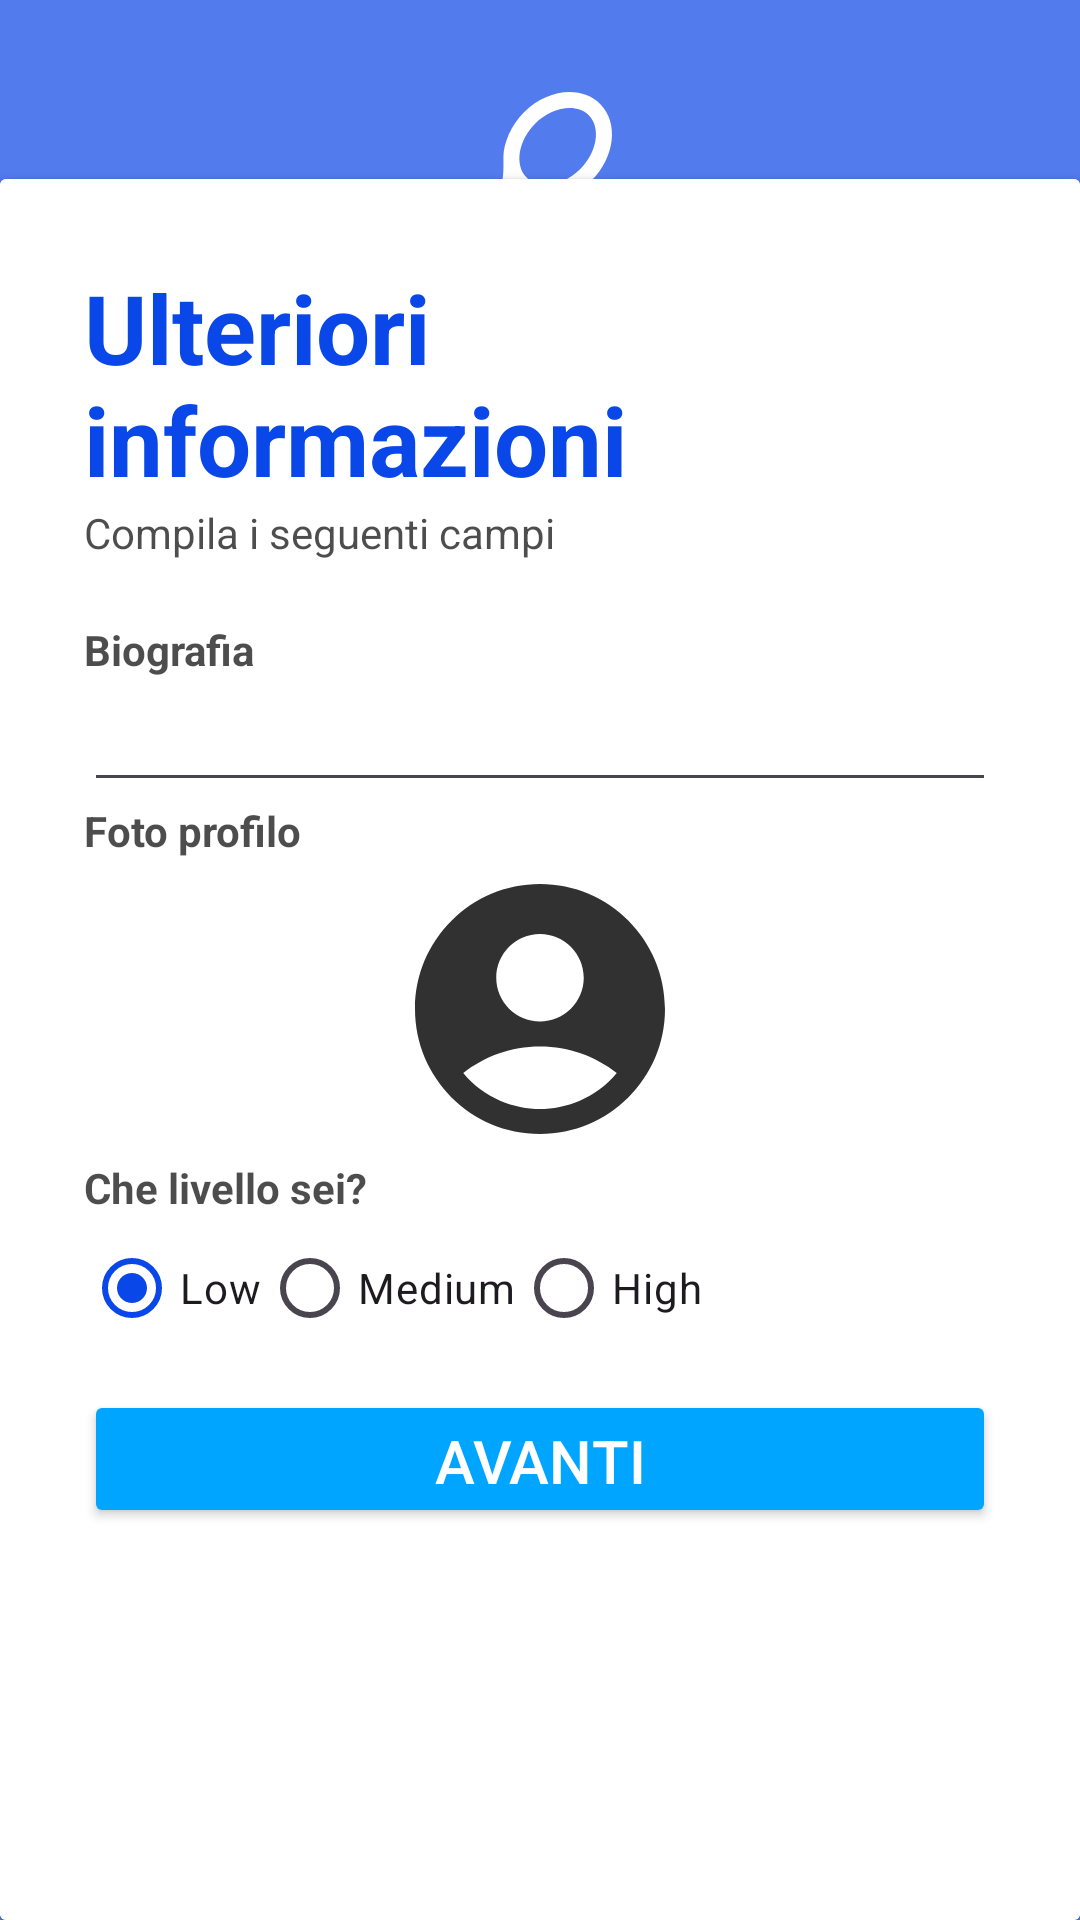

The Android layout XML behind this screen, and the referenced resources:
<!-- AndroidManifest.xml: application theme Base.Theme.Padel -->
<!-- res/layout/activity_other_info.xml -->
<?xml version="1.0" encoding="utf-8"?>
<RelativeLayout xmlns:android="http://schemas.android.com/apk/res/android"
    xmlns:app="http://schemas.android.com/apk/res-auto"
    xmlns:tools="http://schemas.android.com/tools"
    android:layout_width="match_parent"
    android:layout_height="match_parent"
    android:layout_gravity="center"
    android:background="@drawable/background"
    tools:context=".Activity.OtherInfoActivity">

    <RelativeLayout
        android:layout_width="match_parent"
        android:layout_height="match_parent"
        android:background="@color/colorPrimary"
        android:alpha="0.7"/>

    <LinearLayout
        android:layout_width="match_parent"
        android:layout_height="wrap_content"
        android:orientation="vertical"
        android:gravity="center"
        android:padding="28dp">

        <ImageView
            android:layout_width="wrap_content"
            android:layout_height="wrap_content"
            android:src ="@drawable/baseline_sports_tennis_24"/>

        <TextView
            android:layout_width="wrap_content"
            android:layout_height="wrap_content"
            android:text="PADEL CLUB"
            android:textStyle="bold"
            android:fontFamily="sans-serif-medium"
            android:textSize="32sp"
            android:textColor="@color/white"/>

    </LinearLayout>

    <androidx.cardview.widget.CardView
        android:layout_width="match_parent"
        android:layout_height="wrap_content"
        android:layout_alignParentBottom="true"
        android:background="@color/white"
        >

        <LinearLayout
            android:background="@color/white"
            android:layout_width="match_parent"
            android:layout_height="600dp"
            android:layout_marginBottom="-20dp"
            android:orientation="vertical"
            android:padding="28dp"
            app:cardCornerRadius="28dp">

            <TextView
                android:layout_width="wrap_content"
                android:layout_height="wrap_content"
                android:text="Ulteriori informazioni"
                android:textColor="@color/colorPrimary"
                android:textSize="32sp"
                android:textStyle="bold" />

            <TextView
                android:layout_width="wrap_content"
                android:layout_height="wrap_content"
                android:alpha="0.7"
                android:textColor="@color/black"
                android:text="Compila i seguenti campi" />

            <View
                android:layout_width="wrap_content"
                android:layout_height="20dp" />



            <TextView
                android:textColor="@color/black"
                android:layout_width="wrap_content"
                android:layout_height="wrap_content"
                android:alpha="0.7"
                android:text="Biografia"
                android:textStyle="bold" />

            <EditText
                android:textColor="@color/black"
                android:id="@+id/bioTxt"
                android:layout_width="match_parent"
                android:layout_height="wrap_content"
                android:inputType="text" />



            <TextView
                android:textColor="@color/black"
                android:layout_width="wrap_content"
                android:layout_height="wrap_content"
                android:alpha="0.7"
                android:text="Foto profilo"
                android:textStyle="bold" />

            <com.google.android.material.imageview.ShapeableImageView

                android:id="@+id/proPic"
                android:layout_width="100dp"
                android:layout_height="100dp"
                android:maxWidth="100dp"
                android:maxHeight="100dp"
                android:minHeight="100dp"
                android:layout_gravity="center"
                app:shapeAppearanceOverlay="@style/roundedImageView"
                app:srcCompat="@drawable/baseline_account_circle_24" />


            <TextView
                android:textColor="@color/black"
                android:layout_width="wrap_content"
                android:layout_height="wrap_content"
                android:alpha="0.7"
                android:text="Che livello sei?"
                android:textStyle="bold" />


              <RadioGroup
                  android:id="@+id/radioGrLevel"
                  android:layout_width="match_parent"
                  android:layout_height="wrap_content"
                  android:orientation="horizontal"
                  >

                  <RadioButton
                      android:id="@+id/LOW"
                      android:layout_width="wrap_content"
                      android:layout_height="wrap_content"
                      android:checked="true"
                      android:text="Low" />
                  <RadioButton
                      android:id="@+id/MEDIUM"
                      android:layout_width="wrap_content"
                      android:layout_height="wrap_content"
                      android:text="Medium"/>
                  <RadioButton
                      android:id="@+id/HIGH"
                      android:layout_width="wrap_content"
                      android:layout_height="wrap_content"
                      android:text="High"/>
              </RadioGroup>







            <View
                android:layout_width="wrap_content"
                android:layout_height="10dp" />


            <LinearLayout
                android:layout_width="match_parent"
                android:layout_height="wrap_content"
                android:gravity="center"
                android:orientation="vertical">

                <Button
                    android:id="@+id/btReg"
                    android:layout_width="match_parent"
                    android:layout_height="46dp"
                    android:backgroundTint="@color/colorPrimary2"
                    android:text="Avanti"
                    android:textColor="@color/white"
                    android:textSize="20dp"
                    android:onClick="avanti"/>

                <ProgressBar
                    android:id="@+id/pb"
                    style="?android:attr/progressBarStyle"
                    android:layout_width="match_parent"
                    android:layout_height="wrap_content"
                    android:layout_marginTop="20dp"
                    android:visibility="invisible" />


            </LinearLayout>

        </LinearLayout>

    </androidx.cardview.widget.CardView>

</RelativeLayout>
<!-- resources referenced by this layout -->
<resources>
  <color name="black">#FF000000</color>
  <color name="colorPrimary"> #0947E8</color>
  <color name="colorPrimary2">#00A5FF</color>
  <color name="white">#FFFFFFFF</color>
  <!-- drawable baseline_account_circle_24 (drawable) -->
  <vector xmlns:android="http://schemas.android.com/apk/res/android" android:height="50dp" android:tint="#313131" android:viewportHeight="24" android:viewportWidth="24" android:width="50dp">
        
      <path android:fillColor="@android:color/white" android:pathData="M12,2C6.48,2 2,6.48 2,12s4.48,10 10,10s10,-4.48 10,-10S17.52,2 12,2zM12,6c1.93,0 3.5,1.57 3.5,3.5S13.93,13 12,13s-3.5,-1.57 -3.5,-3.5S10.07,6 12,6zM12,20c-2.03,0 -4.43,-0.82 -6.14,-2.88C7.55,15.8 9.68,15 12,15s4.45,0.8 6.14,2.12C16.43,19.18 14.03,20 12,20z"/>
      
  </vector>
  <!-- drawable baseline_sports_tennis_24 (drawable) -->
  <vector xmlns:android="http://schemas.android.com/apk/res/android" android:height="64dp" android:tint="#FFFFFF" android:viewportHeight="24" android:viewportWidth="24" android:width="64dp">
        
      <path android:fillColor="@android:color/white" android:pathData="M19.52,2.49c-2.34,-2.34 -6.62,-1.87 -9.55,1.06c-1.6,1.6 -2.52,3.87 -2.54,5.46c-0.02,1.58 0.26,3.89 -1.35,5.5l-4.24,4.24l1.42,1.42l4.24,-4.24c1.61,-1.61 3.92,-1.33 5.5,-1.35s3.86,-0.94 5.46,-2.54C21.38,9.11 21.86,4.83 19.52,2.49zM10.32,11.68c-1.53,-1.53 -1.05,-4.61 1.06,-6.72s5.18,-2.59 6.72,-1.06c1.53,1.53 1.05,4.61 -1.06,6.72S11.86,13.21 10.32,11.68z"/>
        
      <path android:fillColor="@android:color/white" android:pathData="M18,17c0.53,0 1.04,0.21 1.41,0.59c0.78,0.78 0.78,2.05 0,2.83C19.04,20.79 18.53,21 18,21s-1.04,-0.21 -1.41,-0.59c-0.78,-0.78 -0.78,-2.05 0,-2.83C16.96,17.21 17.47,17 18,17M18,15c-1.02,0 -2.05,0.39 -2.83,1.17c-1.56,1.56 -1.56,4.09 0,5.66C15.95,22.61 16.98,23 18,23s2.05,-0.39 2.83,-1.17c1.56,-1.56 1.56,-4.09 0,-5.66C20.05,15.39 19.02,15 18,15L18,15z"/>
      
  </vector>
  <style name="roundedImageView">
          <item name="cornerFamily">rounded</item>
          <item name="cornerSize">50%</item>
      </style>
  <style name="Base.Theme.Padel" parent="Theme.Material3.Light.NoActionBar">
          
          
  
          <item name="colorPrimary">@color/colorPrimary</item>
          <item name="colorSecondary">@color/colorPrimary2</item>
      </style>
</resources>
